Dataset: Dataset (GitHub, thutranhsodo/CS231). Classes: dress, hand bag, hat, shirt, shoes, trousers.

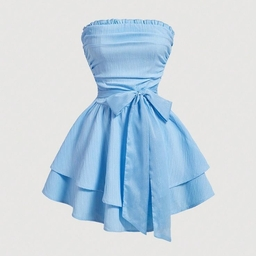
Label: dress

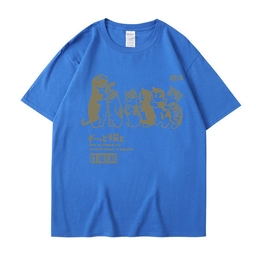
Label: shirt

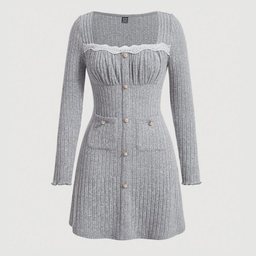
Label: dress

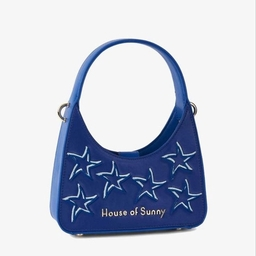
Label: hand bag

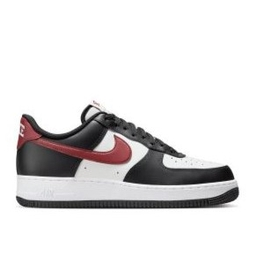
Label: shoes

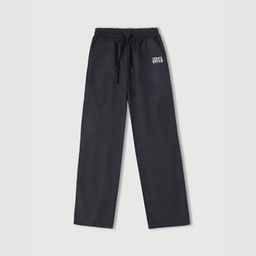
Label: trousers
